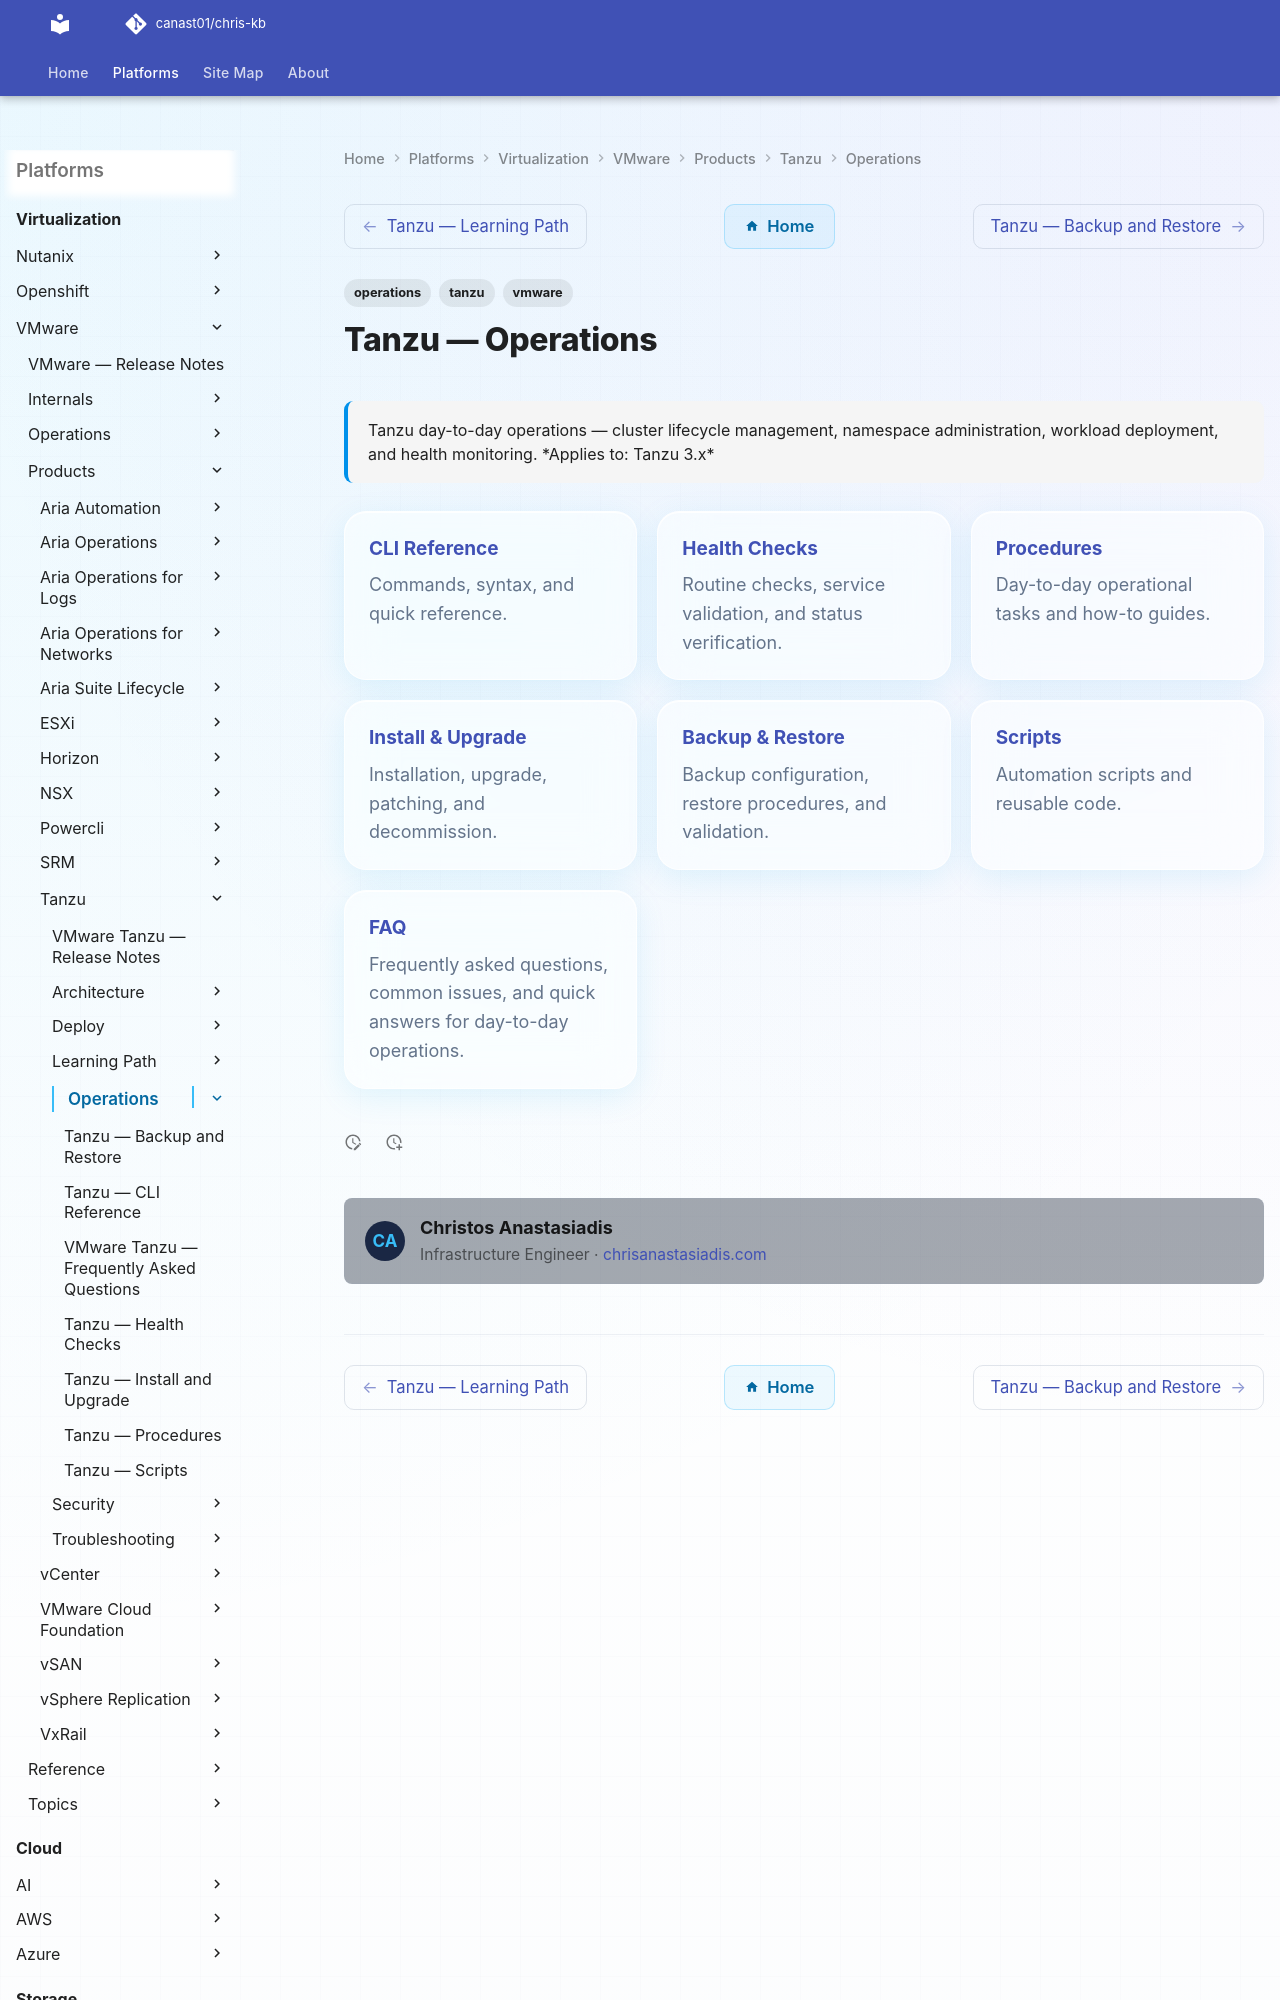

repository: canast01/chris-kb · page: virtualization/vmware/products/tanzu/operations/index.html · generator: mkdocs

---
tags:
  - operations
  - tanzu
  - vmware
description: "Tanzu day-to-day operations — cluster lifecycle management, namespace administration, workload deployment, and health monitoring."
---
# Tanzu — Operations

<div class="kb-summary">
Tanzu day-to-day operations — cluster lifecycle management, namespace administration, workload deployment, and health monitoring.

*Applies to: Tanzu 3.x*
</div>

<div class="kb-grid kb-grid-3">

<a class="kb-card" href="cli-reference/">
  <strong>CLI Reference</strong>
  <span>Commands, syntax, and quick reference.</span>
</a>
